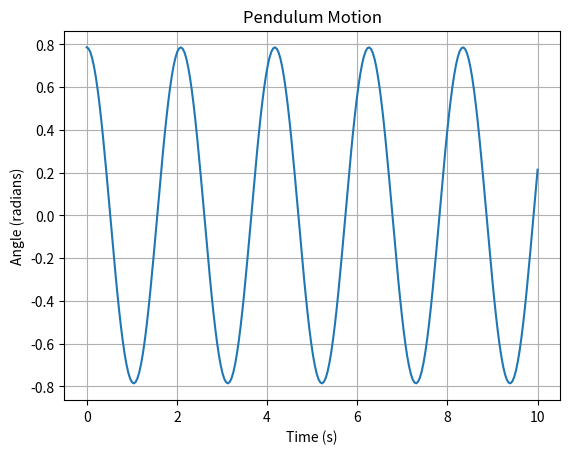

Here is the Python script that generated this plot:
import numpy as np
import matplotlib.pyplot as plt
from scipy.integrate import odeint

# Parameters
g = 9.81  # Gravitational acceleration (m/s^2)
L = 1.0  # Length of pendulum (m)
theta0 = np.pi / 4  # Initial angle (radians)
omega0 = 0  # Initial angular velocity (rad/s)
t = np.linspace(0, 10, 250)  # Time array

# Differential equations for pendulum
def pendulum_derivatives(y, t, L, g):
    theta, omega = y
    dtheta_dt = omega
    domega_dt = -g / L * np.sin(theta)
    return [dtheta_dt, domega_dt]

# Initial state
y0 = [theta0, omega0]

# Solving the differential equations
solution = odeint(pendulum_derivatives, y0, t, args=(L, g))
theta = solution[:, 0]

# Plotting the pendulum's angle over time
plt.plot(t, theta)
plt.title("Pendulum Motion")
plt.xlabel("Time (s)")
plt.ylabel("Angle (radians)")
plt.grid(True)
plt.show()